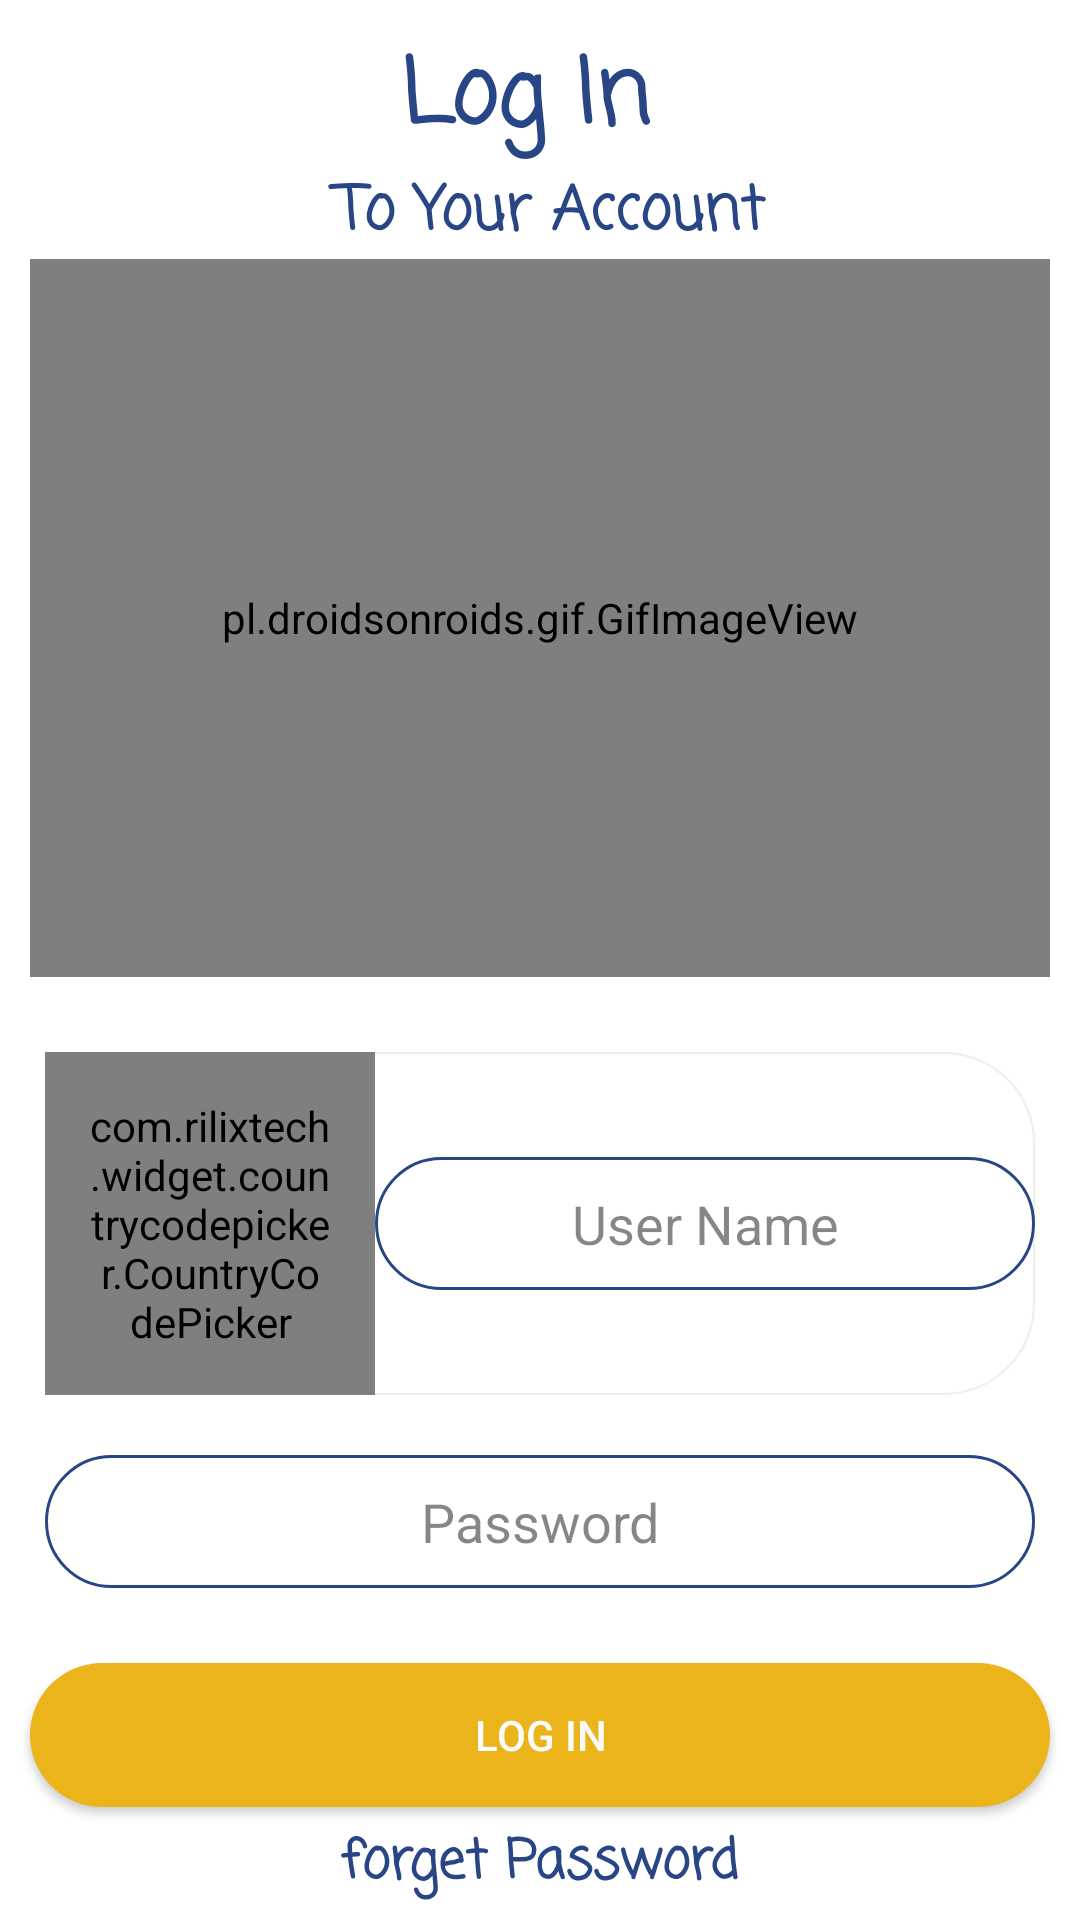

This screen was rendered from an Android layout file. Write that file and the resources it references.
<!-- AndroidManifest.xml: application theme Theme.CaptainApp -->
<!-- res/layout/captain_log_in_activity_2.xml -->
<?xml version="1.0" encoding="utf-8"?>
<LinearLayout xmlns:android="http://schemas.android.com/apk/res/android"
    xmlns:app="http://schemas.android.com/apk/res-auto"
    xmlns:tools="http://schemas.android.com/tools"
    android:layout_width="match_parent"
    android:layout_height="match_parent"
    android:orientation="vertical"
    android:background="@color/white_"
    tools:context=".MainActivity" >
    <LinearLayout
        android:layout_width="match_parent"
        android:layout_height="match_parent"
        android:layout_weight="2"
        android:gravity="center"
        android:orientation="vertical">

        








        <LinearLayout
            android:layout_width="match_parent"
            android:layout_height="wrap_content"
            android:layout_weight="1.5"
            android:gravity="center"
            android:orientation="vertical"

            android:padding="10dp">

            <TextView
                android:id="@+id/textView"
                android:layout_width="match_parent"
                android:layout_height="wrap_content"
                android:layout_weight="0"
                android:fontFamily="casual"
                android:gravity="center"
                android:text="Log In "
                android:textColor="@color/yellow"
                android:textSize="30sp"
                android:textStyle="bold" />

            <TextView
                android:layout_width="match_parent"
                android:layout_height="wrap_content"
                android:layout_weight="0"
                android:fontFamily="casual"
                android:gravity="center"
                android:text=" To Your Account"
                android:textColor="@color/alpha_yellow"
                android:textSize="20sp"
                android:textStyle="bold" />

            <pl.droidsonroids.gif.GifImageView
                android:layout_width="match_parent"
                android:layout_height="match_parent"
                android:layout_margin="0dp"
                android:layout_weight="1"
                android:src="@drawable/hj"
                app:civ_border_width="3dp" />


        </LinearLayout>

        <LinearLayout
            android:layout_width="match_parent"
            android:layout_height="wrap_content"
            android:layout_weight="0"
            android:gravity="center|bottom"
            android:orientation="vertical">











            <LinearLayout
                android:layout_width="match_parent"
                android:layout_height="wrap_content"
                android:layout_margin="5dp"
                android:layout_weight="0"
                android:gravity="center"
                android:orientation="vertical">

                
                
                
                
                
                
                
                
                

                <androidx.cardview.widget.CardView
                    android:layout_width="match_parent"
                    android:layout_height="wrap_content"
                    android:layout_margin="5dp"
                    android:layout_weight="0"
                    app:cardBackgroundColor="@color/no_color"
                    app:cardCornerRadius="0dp"
                    app:cardElevation="0dp">

                    <LinearLayout
                        android:layout_width="match_parent"
                        android:layout_height="wrap_content"
                        android:layout_margin="5dp"
                        android:layout_weight="0"
                        android:background="@drawable/bac_search"
                        android:gravity="center"
                        android:orientation="horizontal">

                        <com.rilixtech.widget.countrycodepicker.CountryCodePicker
                            android:id="@+id/CantryNo"
                            android:layout_width="match_parent"
                            android:layout_height="wrap_content"
                            android:layout_weight="2"
                            android:background="@drawable/button_sin"
                            android:gravity="center"
                            android:padding="15dp"
                            app:ccp_defaultNameCode="JO"
                            app:ccp_hideNameCode="true"
                            app:ccp_showFlag="true"
                            app:ccp_textColor="@color/alphaBlack"
                            app:ccp_textSize="12sp" />


                        <EditText
                            android:id="@+id/userName"
                            android:layout_width="match_parent"
                            android:layout_height="wrap_content"
                            android:layout_weight="1"
                            android:background="@drawable/button_sin"
                            android:gravity="center"
                            android:hint="User Name"
                            android:inputType="textPersonName"
                            android:padding="10dp"
                            android:textColor="@color/alphaBlack"
                            android:textColorHint="@color/alphaBlack2"

                            />
                    </LinearLayout>
                </androidx.cardview.widget.CardView>

                <androidx.cardview.widget.CardView
                    android:layout_width="match_parent"
                    android:layout_height="wrap_content"
                    android:layout_weight="0"
                    android:elevation="0dp"
                    app:cardBackgroundColor="@color/no_color"
                    app:cardCornerRadius="50dp"
                    app:cardElevation="0dp">

                    <LinearLayout
                        android:layout_width="match_parent"
                        android:layout_height="wrap_content"
android:padding="10dp"
                        android:layout_weight="0"
                        android:gravity="center"
                        android:orientation="vertical">

                        
                        
                        
                        
                        
                        
                        
                        
                        
                        

                        <EditText
                            android:id="@+id/password"
                            android:layout_width="match_parent"
                            android:layout_height="wrap_content"
                            android:layout_weight="0"
                            android:background="@drawable/button_sin"
                            android:ems="10"
                            android:gravity="center"
                            android:hint="Password"
                            android:inputType="textPassword"
                            android:padding="10dp"
                            android:textColor="@color/alphaBlack"
                            android:textColorHint="@color/alphaBlack2"

                            />
                    </LinearLayout>
                </androidx.cardview.widget.CardView>
            </LinearLayout>


        </LinearLayout>

        <LinearLayout
        android:layout_width="match_parent"
        android:layout_height="wrap_content"
        android:layout_margin="5dp"
        android:layout_weight="0"
        android:gravity="center|bottom"
        android:orientation="vertical">

        <Button
            android:id="@+id/logInButton"
            android:layout_width="match_parent"
            android:layout_height="wrap_content"
            android:layout_margin="5dp"
            android:layout_weight="0"
            android:background="@drawable/circ"
            android:text="Log In"
            android:textColor="@color/white" />


        <TextView
            android:layout_width="wrap_content"
            android:layout_height="wrap_content"
            android:layout_weight="0"
            android:drawableStart="@drawable/ic_baseline_contact_support_24"
            android:drawableLeft="@drawable/ic_baseline_contact_support_24"
            android:drawableTint="@color/yellow"
            android:fontFamily="casual"
            android:gravity="start"
            android:text="forget Password"
            android:textColor="@color/yellow"
            android:textSize="18dp"
            android:textStyle="bold" />
    </LinearLayout>
    </LinearLayout>

</LinearLayout>
<!-- resources referenced by this layout -->
<resources>
  <color name="alphaBlack">#BF000000</color>
  <color name="alphaBlack2">#79000000</color>
  <color name="alpha_yellow">#284686</color>
  <color name="no_color">#02F7E53B</color>
  <color name="white">#f9fbfb</color>
  <color name="white_">#ffff</color>
  <color name="yellow">#284686</color>
  <!-- drawable bac_search (drawable) -->
  <?xml version="1.0" encoding="utf-8"?>
  <selector xmlns:android="http://schemas.android.com/apk/res/android">
  
      <item>
          <shape android:shape="rectangle">
              
              <solid android:color="#ffff"/>
              <corners android:radius="30dp" />
              <stroke android:width="0.5dp"
                  android:color="#eeeeee"
                  />
          </shape>
      </item>
  
  </selector>
  <!-- drawable button_sin (drawable) -->
  <?xml version="1.0" encoding="utf-8"?>
  <selector xmlns:android="http://schemas.android.com/apk/res/android">
      <item>
          <shape>
  
  
  
  
              <stroke
                  android:width="1dp"
                  android:color="@color/yellow" />
              <corners
                  android:radius="50dp" />
              <padding
                  android:left="2dp"
                  android:top="2dp"
                  android:right="2dp"
                  android:bottom="2dp" />
          </shape>
      </item>
  </selector>
  <!-- drawable circ (drawable) -->
  <?xml version="1.0" encoding="utf-8"?>
  <selector xmlns:android="http://schemas.android.com/apk/res/android">
  
      <item>
          <shape android:shape="rectangle">
              
  
              <gradient
                          android:endColor="@color/orange"
                              android:startColor="@color/orange"
                          android:angle="180" />
  
              <corners
                  android:radius="500dp"/>
              <stroke android:width="0dp"
                  android:color="@color/yellow"
                  />
          </shape>
      </item>
  
  </selector>
  <!-- drawable hj: gif bitmap (drawable, 49956 bytes) -->
  <style name="Theme.CaptainApp" parent="Theme.AppCompat.NoActionBar">
          
          <item name="colorPrimary">@color/yellow</item>
          <item name="colorPrimaryVariant">@color/yellow</item>
          <item name="colorOnPrimary">@color/white</item>
          
          <item name="colorSecondary">@color/yellow</item>
          <item name="colorSecondaryVariant">@color/yellow</item>
          <item name="colorOnSecondary">@color/yellow</item>
          
          <item name="android:statusBarColor" tools:targetApi="l">?attr/colorPrimaryVariant</item>
          
      </style>
  <color name="orange">#ecb41b</color>
</resources>
